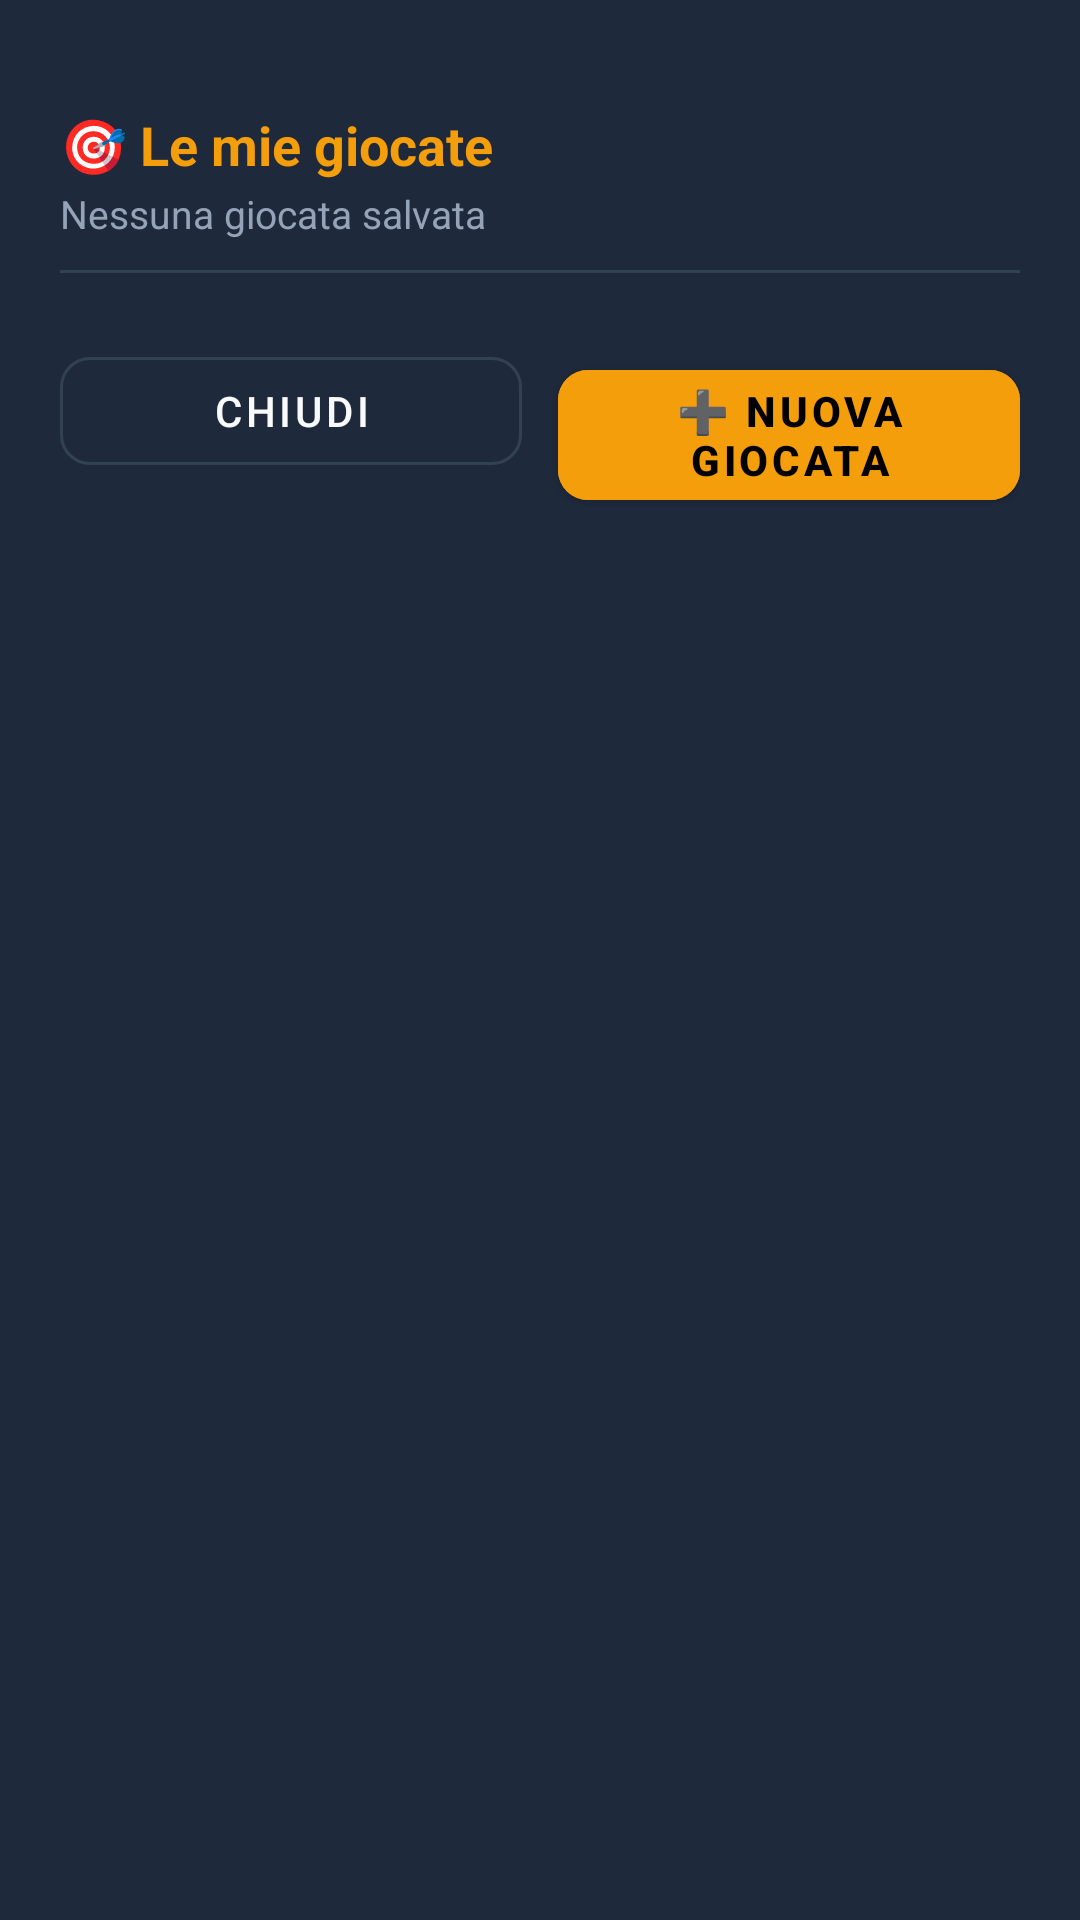

Here is an Android app screen rendered from its layout file. Give the layout XML and the strings, colors and styles it references.
<!-- AndroidManifest.xml: application theme Theme.Distruttore.Blu -->
<!-- res/layout/dialog_giocate.xml -->
<?xml version="1.0" encoding="utf-8"?>
<LinearLayout xmlns:android="http://schemas.android.com/apk/res/android"
    xmlns:app="http://schemas.android.com/apk/res-auto"
    android:layout_width="match_parent"
    android:layout_height="wrap_content"
    android:background="?attr/dCard"
    android:orientation="vertical"
    android:padding="20dp">

    <View
        android:layout_width="40dp"
        android:layout_height="4dp"
        android:layout_gravity="center_horizontal"
        android:layout_marginBottom="12dp"
        android:background="@drawable/bg_wheel_badge" />

    <TextView
        android:layout_width="wrap_content"
        android:layout_height="wrap_content"
        android:text="🎯 Le mie giocate"
        android:textColor="?attr/dAccent"
        android:textSize="18sp"
        android:textStyle="bold" />

    <TextView
        android:id="@+id/tvGiocateSubtitle"
        android:layout_width="wrap_content"
        android:layout_height="wrap_content"
        android:layout_marginTop="2dp"
        android:text="Nessuna giocata salvata"
        android:textColor="?attr/dTextSec"
        android:textSize="13sp" />

    <View
        android:layout_width="match_parent"
        android:layout_height="1dp"
        android:layout_marginVertical="10dp"
        android:background="?attr/dStroke" />

    <ScrollView
        android:id="@+id/scrollGiocate"
        android:layout_width="match_parent"
        android:layout_height="wrap_content">

        <LinearLayout
            android:id="@+id/containerGiocate"
            android:layout_width="match_parent"
            android:layout_height="wrap_content"
            android:orientation="vertical" />
    </ScrollView>

    <LinearLayout
        android:layout_width="match_parent"
        android:layout_height="wrap_content"
        android:layout_marginTop="12dp"
        android:orientation="horizontal">

        <com.google.android.material.button.MaterialButton
            android:id="@+id/btnCloseGiocate"
            style="@style/Widget.MaterialComponents.Button.OutlinedButton"
            android:layout_width="0dp"
            android:layout_height="wrap_content"
            android:layout_marginEnd="6dp"
            android:layout_weight="1"
            android:text="Chiudi"
            android:textColor="?attr/dText"
            app:cornerRadius="10dp"
            app:strokeColor="?attr/dStroke" />

        <com.google.android.material.button.MaterialButton
            android:id="@+id/btnNuovaGiocata"
            android:layout_width="0dp"
            android:layout_height="wrap_content"
            android:layout_marginStart="6dp"
            android:layout_weight="1"
            android:backgroundTint="?attr/dAccent"
            android:text="➕ Nuova giocata"
            android:textColor="@color/black"
            android:textStyle="bold"
            app:cornerRadius="10dp" />
    </LinearLayout>
</LinearLayout>
<!-- resources referenced by this layout -->
<resources>
  <style name="Theme.Distruttore.Blu" parent="Theme.MaterialComponents.NoActionBar">
          <item name="dBg">#0F172A</item>
          <item name="dCard">#1E293B</item>
          <item name="dStroke">#334155</item>
          <item name="dText">#F8FAFC</item>
          <item name="dTextSec">#94A3B8</item>
          <item name="dAccent">#F59E0B</item>
          <item name="dAccentDark">#D97706</item>
          <item name="dTextGold">#FBBF24</item>
          <item name="dPrimary">#0F172A</item>
          <item name="dPrimaryVar">#1E293B</item>
          <item name="dBlue">#2563EB</item>
          <item name="dWin">#34D399</item>
          <item name="dLost">#F87171</item>
          <item name="dOnPrimary">#FFFFFF</item>
          <item name="colorPrimary">#0F172A</item>
          <item name="colorPrimaryVariant">#1E293B</item>
          <item name="colorOnPrimary">#FFFFFF</item>
          <item name="colorSecondary">#F59E0B</item>
          <item name="colorSecondaryVariant">#D97706</item>
          <item name="colorOnSecondary">#000000</item>
          <item name="colorSurface">#1E293B</item>
          <item name="colorOnSurface">#F8FAFC</item>
          <item name="android:colorBackground">#0F172A</item>
          <item name="colorOnBackground">#F8FAFC</item>
          <item name="android:windowBackground">#0F172A</item>
          <item name="android:statusBarColor">#0F172A</item>
          <item name="android:windowLightStatusBar">false</item>
      </style>
  <!-- not gathered from this repository: default colours our renderer supplied (Android Studio template values) -->
  <color name="black">#FF000000</color>
</resources>
